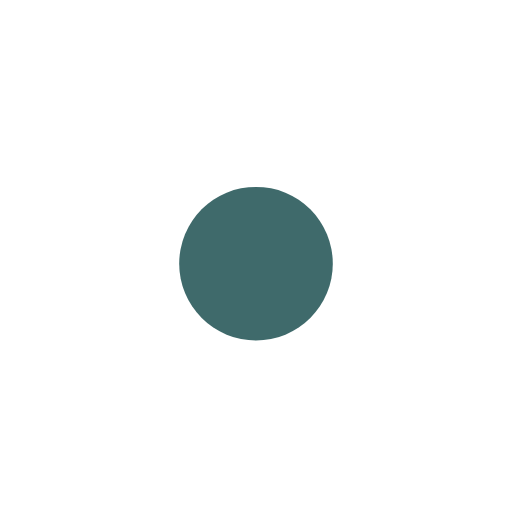
t = 0.00 s
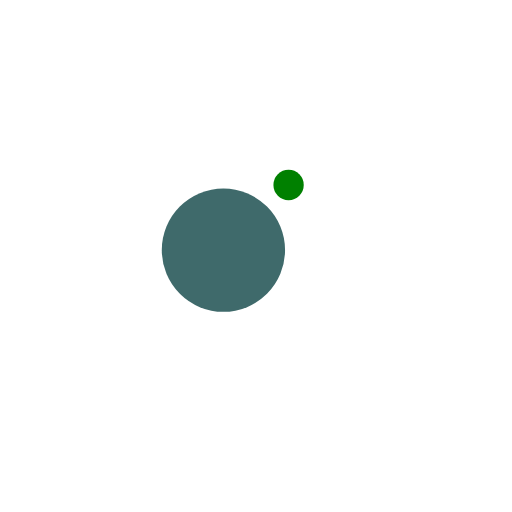
t = 0.13 s
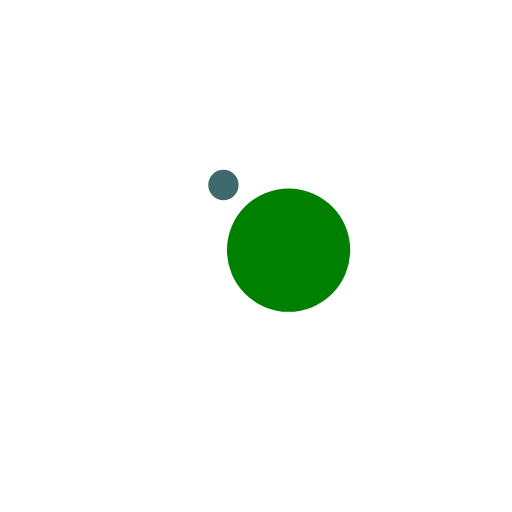
t = 0.38 s
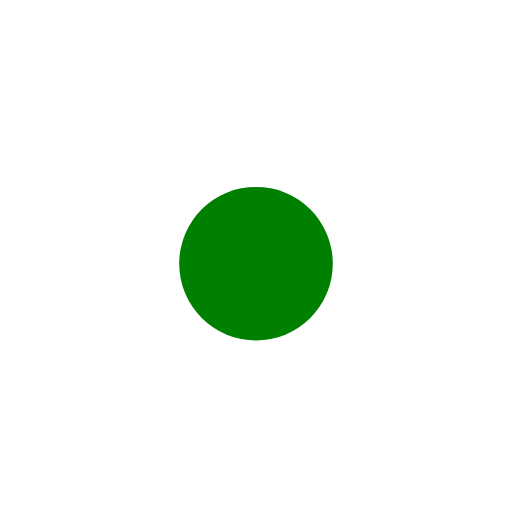
t = 0.50 s
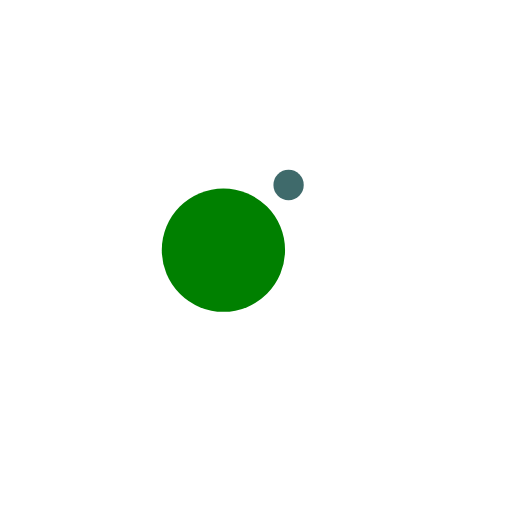
t = 0.63 s
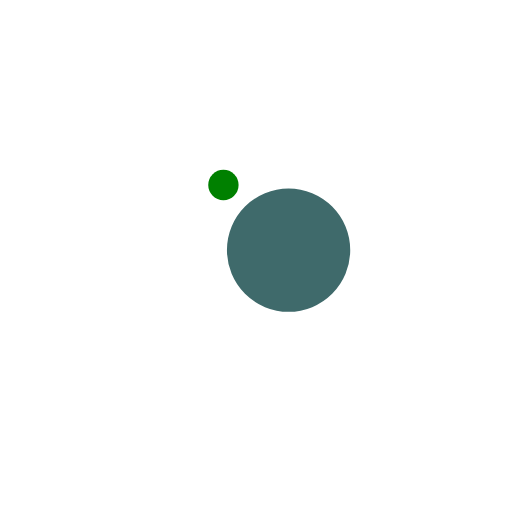
t = 0.88 s

The animated SVG that drew these frames (rendered in a browser with its animation timeline set to each time). Animation: 4 SMIL elements (animate=2,animateTransform=2); one cycle of 1.00 s, repeats indefinitely.

<svg width="200px"  height="200px"  xmlns="http://www.w3.org/2000/svg" viewBox="0 0 100 100" preserveAspectRatio="xMidYMid" class="lds-ball2" style="background: none;">
	<g ng-attr-transform="translate(0,{{config.dy}})" transform="translate(0,-7.5)">
		<circle cx="50" ng-attr-cy="{{config.cy}}" r="14.8115" ng-attr-fill="{{config.c1}}" cy="41" fill="green" transform="rotate(187.96 50 50)">
			<animateTransform attributeName="transform" type="rotate" calcMode="linear" values="0 50 50;360 50 50" keyTimes="0;1" dur="1s" begin="0s" repeatCount="indefinite"></animateTransform>
			<animate attributeName="r" calcMode="spline" values="0;15;0" keyTimes="0;0.5;1" dur="1" keySplines="0.2 0 0.8 1;0.2 0 0.8 1" begin="0s" repeatCount="indefinite"></animate>
		</circle>
		<circle cx="50" ng-attr-cy="{{config.cy}}" r="0.188482" ng-attr-fill="{{config.c2}}" cy="41" fill="#3f6a6b" transform="rotate(367.96 50 50)">
			<animateTransform attributeName="transform" type="rotate" calcMode="linear" values="180 50 50;540 50 50" keyTimes="0;1" dur="1s" begin="0s" repeatCount="indefinite"></animateTransform>
			<animate attributeName="r" calcMode="spline" values="15;0;15" keyTimes="0;0.5;1" dur="1" keySplines="0.2 0 0.8 1;0.2 0 0.8 1" begin="0s" repeatCount="indefinite"></animate>
	</circle>
	</g>
</svg>
